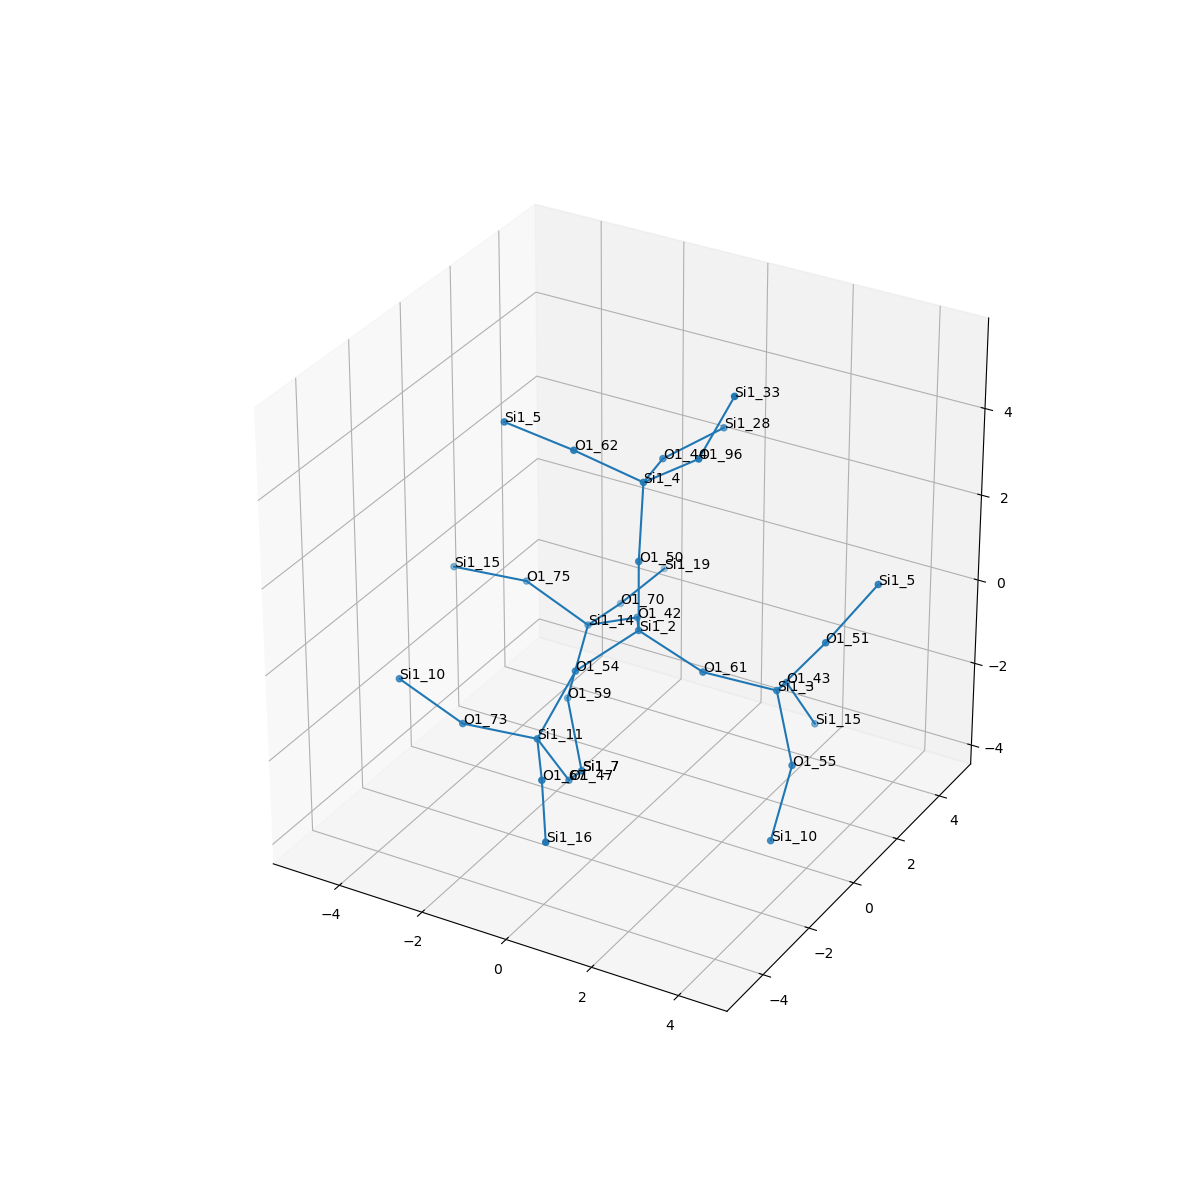

Source data for this figure (header and first rows):
, neighbor_num, isite, atom, x, y, z, front_index
0, 0, 2, Si1, 0.0, 0.0, 0.0, 
1, 1, 61, O1, 1.517, 5.551115123125783e-17, -0.5386, 0.0
2, 1, 54, O1, -0.7566, -1.318, -0.5324, 0.0
3, 1, 42, O1, -0.7651, 1.309, -0.5421, 0.0
4, 1, 50, O1, 0.0, -5.551115123125783e-17, 1.609, 0.0
5, 2, 3, Si1, 2.795, 0.8535, -1.02, 1.0
6, 2, 11, Si1, -1.163, -2.21, -1.81, 2.0
7, 2, 14, Si1, -2.151, 1.651, -1.287, 3.0
8, 2, 4, Si1, -0.2925, 0.7191, 3.018, 4.0
9, 3, 43, O1, 2.303, 2.246, -1.662, 5.0
10, 3, 51, O1, 3.753, 1.146, 0.2389, 5.0
11, 3, 55, O1, 3.611, 0.01606, -2.127, 5.0
12, 3, 47, O1, -0.9029, -1.365, -3.156, 6.0
13, 3, 73, O1, -2.723, -2.598, -1.72, 6.0
14, 3, 67, O1, -0.2769, -3.552, -1.831, 6.0
15, 3, 70, O1, -2.248, 3.234, -1.554, 7.0
16, 3, 75, O1, -3.382, 1.187, -0.3583, 7.0
17, 3, 59, O1, -2.211, 0.8647, -2.691, 7.0
18, 3, 44, O1, -0.6865, 2.26, 2.769, 8.0
19, 3, 62, O1, -1.504, -0.0336, 3.766, 8.0
20, 3, 96, O1, 1.029, 0.6491, 3.936, 8.0
21, 4, 15, Si1, 2.564, 3.091, -3.008, 9.0
22, 4, 5, Si1, 4.418, 2.158, 1.298, 10.0
23, 4, 10, Si1, 3.551, -0.7701, -3.532, 11.0
24, 4, 7, Si1, -1.395, 0.02729, -3.798, 12.0
25, 4, 10, Si1, -3.954, -3.062, -0.7918, 13.0
26, 4, 16, Si1, 0.5473, -4.828, -2.363, 14.0
27, 4, 19, Si1, -2.047, 4.824, -1.396, 15.0
28, 4, 15, Si1, -4.942, 0.7987, -0.268, 16.0
29, 4, 7, Si1, -1.395, 0.02729, -3.798, 17.0
30, 4, 28, Si1, -0.02888, 3.709, 3.016, 18.0
31, 4, 5, Si1, -3.087, -0.1344, 4.038, 19.0
32, 4, 33, Si1, 1.679, 0.943, 5.38, 20.0
